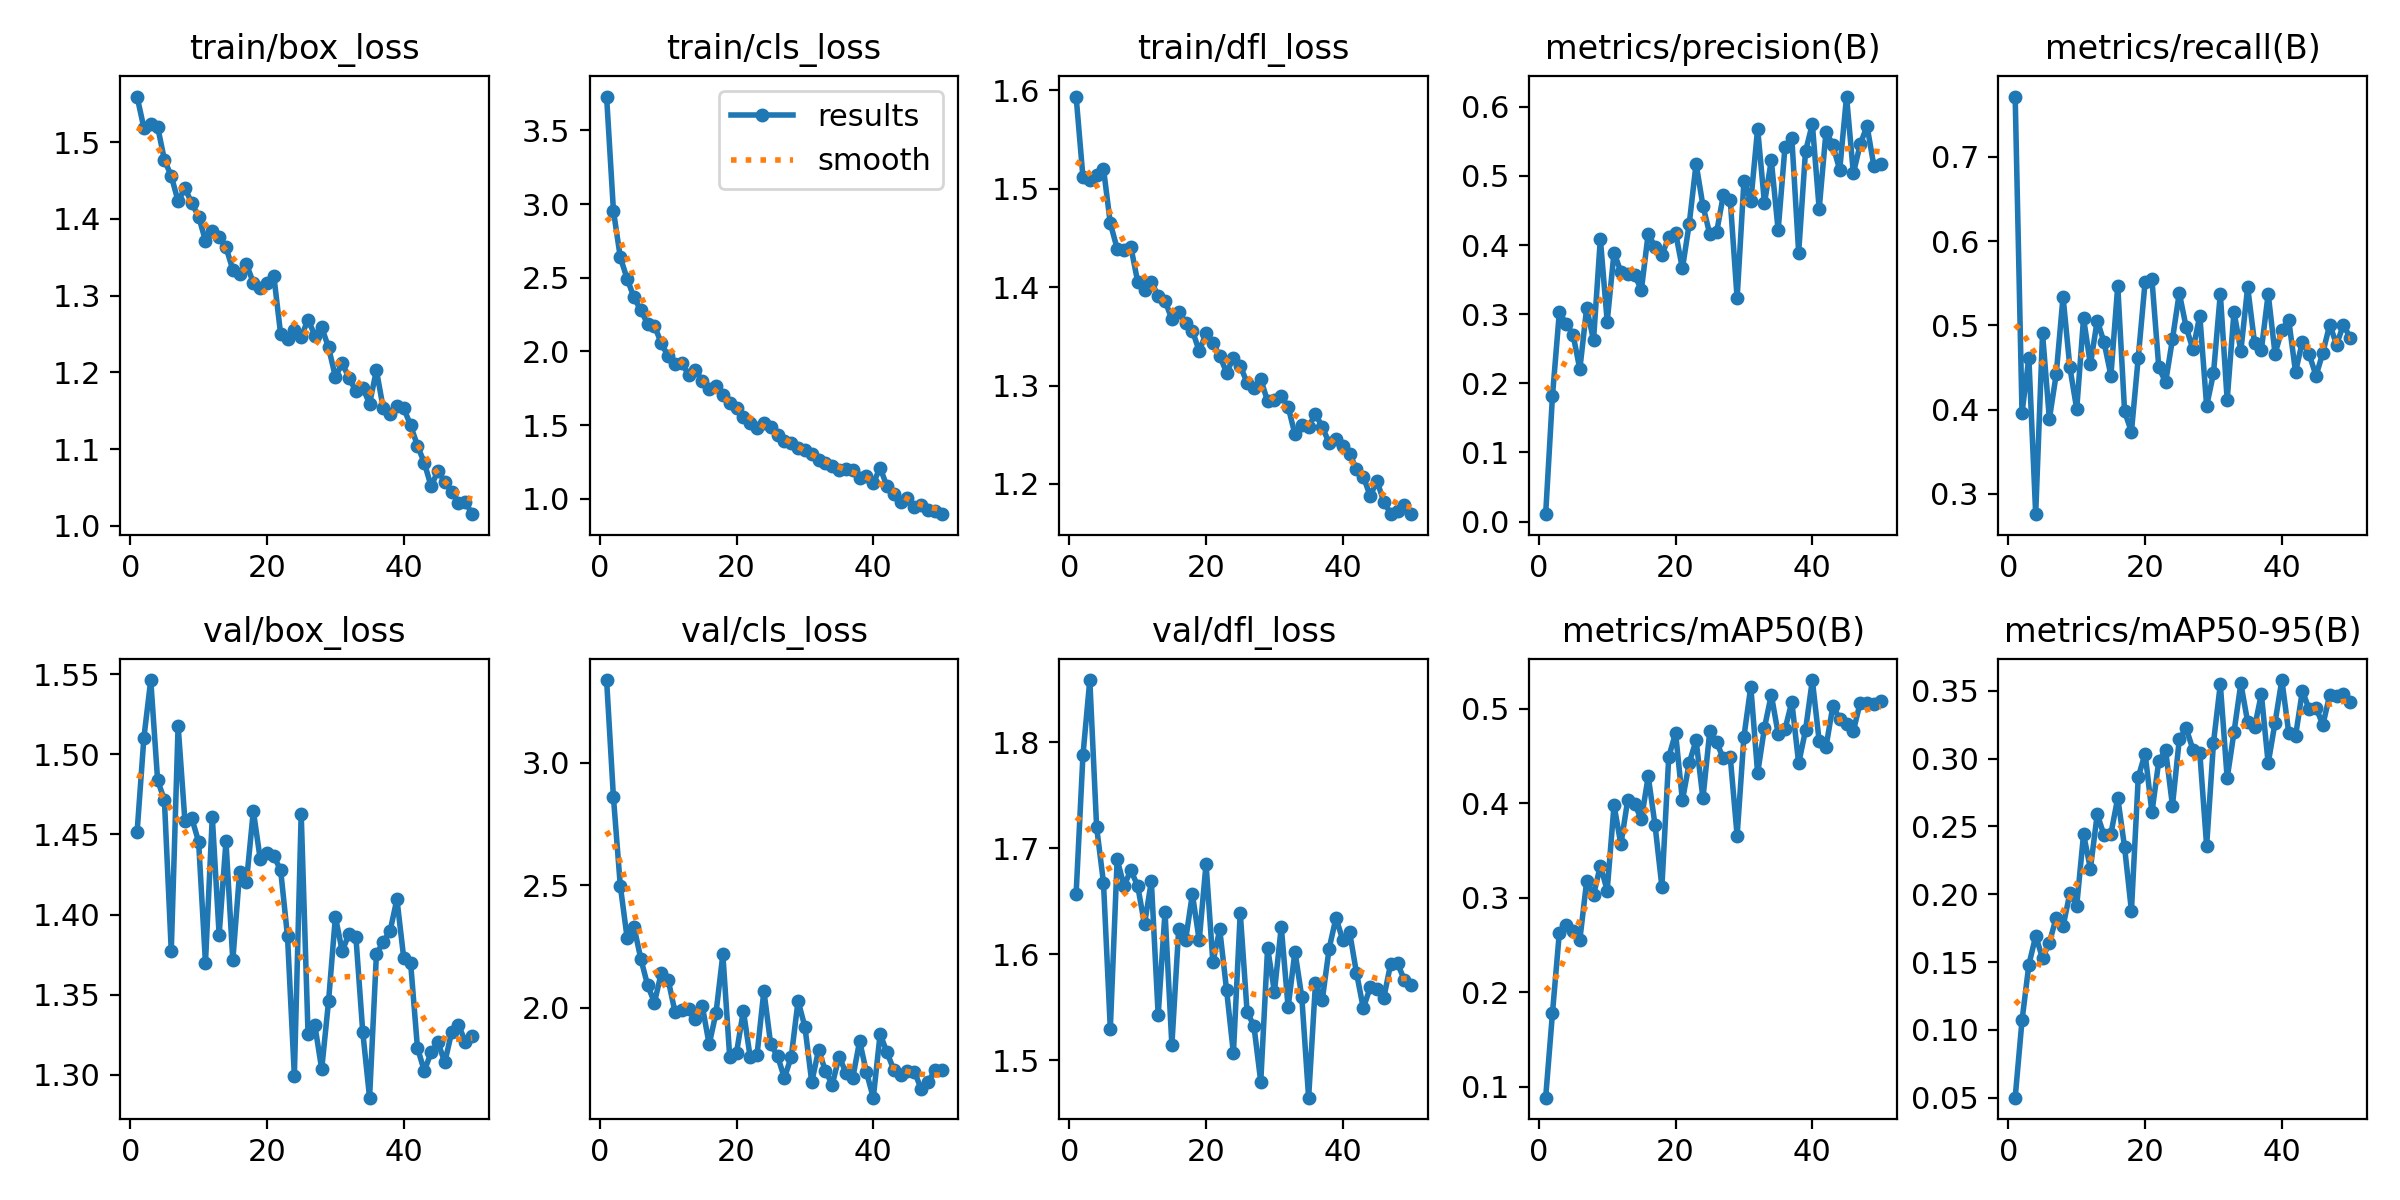

The data file committed next to this chart (first rows):
epoch, train/box_loss, train/cls_loss, train/dfl_loss, metrics/precision(B), metrics/recall(B), metrics/mAP50(B), metrics/mAP50-95(B), val/box_loss, val/cls_loss, val/dfl_loss, lr/pg0, lr/pg1, lr/pg2
1, 1.56, 3.73, 1.594, 0.01071, 0.7714, 0.08832, 0.04999, 1.451, 3.337, 1.657, 0.0002501, 0.0002501, 0.0002501
2, 1.519, 2.954, 1.512, 0.182, 0.3962, 0.1781, 0.1069, 1.51, 2.859, 1.788, 0.0004964, 0.0004964, 0.0004964
3, 1.524, 2.64, 1.509, 0.3027, 0.4615, 0.263, 0.1479, 1.546, 2.499, 1.859, 0.0007325, 0.0007325, 0.0007325
4, 1.521, 2.494, 1.514, 0.2862, 0.276, 0.2717, 0.1692, 1.484, 2.285, 1.72, 0.0007233, 0.0007233, 0.0007233
5, 1.477, 2.368, 1.521, 0.2706, 0.4904, 0.265, 0.1529, 1.471, 2.331, 1.667, 0.0007081, 0.0007081, 0.0007081
6, 1.456, 2.279, 1.465, 0.2204, 0.389, 0.2555, 0.1642, 1.377, 2.2, 1.53, 0.0006929, 0.0006929, 0.0006929
7, 1.423, 2.188, 1.439, 0.3092, 0.4418, 0.3177, 0.1828, 1.518, 2.092, 1.689, 0.0006776, 0.0006776, 0.0006776
8, 1.44, 2.174, 1.438, 0.2624, 0.5339, 0.3026, 0.1763, 1.458, 2.021, 1.665, 0.0006624, 0.0006624, 0.0006624
9, 1.421, 2.056, 1.441, 0.4093, 0.45, 0.3342, 0.2007, 1.46, 2.143, 1.679, 0.0006472, 0.0006472, 0.0006472
10, 1.403, 1.966, 1.406, 0.2893, 0.4007, 0.3077, 0.1915, 1.445, 2.115, 1.665, 0.000632, 0.000632, 0.000632
11, 1.372, 1.916, 1.397, 0.3892, 0.5085, 0.3981, 0.2442, 1.37, 1.984, 1.628, 0.0006167, 0.0006167, 0.0006167
12, 1.384, 1.919, 1.405, 0.3613, 0.4536, 0.3565, 0.2188, 1.461, 1.989, 1.669, 0.0006015, 0.0006015, 0.0006015
13, 1.376, 1.843, 1.391, 0.3588, 0.5057, 0.4034, 0.2589, 1.387, 1.995, 1.542, 0.0005863, 0.0005863, 0.0005863
14, 1.363, 1.872, 1.386, 0.3566, 0.4798, 0.3993, 0.2435, 1.446, 1.956, 1.64, 0.0005711, 0.0005711, 0.0005711
15, 1.334, 1.798, 1.367, 0.3354, 0.4405, 0.3834, 0.2445, 1.371, 2.006, 1.514, 0.0005558, 0.0005558, 0.0005558
16, 1.329, 1.747, 1.375, 0.4167, 0.5469, 0.4287, 0.2711, 1.427, 1.851, 1.624, 0.0005406, 0.0005406, 0.0005406
17, 1.341, 1.763, 1.363, 0.397, 0.3979, 0.3768, 0.2347, 1.421, 1.979, 1.613, 0.0005254, 0.0005254, 0.0005254
18, 1.317, 1.703, 1.356, 0.3858, 0.3737, 0.3117, 0.1877, 1.465, 2.217, 1.657, 0.0005102, 0.0005102, 0.0005102
19, 1.309, 1.651, 1.335, 0.4111, 0.4618, 0.4492, 0.2863, 1.435, 1.8, 1.613, 0.0004949, 0.0004949, 0.0004949
20, 1.317, 1.619, 1.353, 0.4177, 0.5515, 0.4744, 0.3037, 1.439, 1.817, 1.685, 0.0004797, 0.0004797, 0.0004797
21, 1.326, 1.554, 1.343, 0.3661, 0.5544, 0.4031, 0.2603, 1.437, 1.988, 1.592, 0.0004645, 0.0004645, 0.0004645
22, 1.249, 1.516, 1.33, 0.431, 0.4501, 0.443, 0.2982, 1.427, 1.798, 1.623, 0.0004492, 0.0004492, 0.0004492
23, 1.244, 1.483, 1.313, 0.5177, 0.4325, 0.4669, 0.3062, 1.386, 1.809, 1.566, 0.000434, 0.000434, 0.000434
24, 1.256, 1.514, 1.328, 0.4569, 0.4835, 0.4052, 0.2653, 1.299, 2.069, 1.506, 0.0004188, 0.0004188, 0.0004188
25, 1.246, 1.489, 1.32, 0.4158, 0.5384, 0.4764, 0.3142, 1.463, 1.85, 1.639, 0.0004036, 0.0004036, 0.0004036
26, 1.269, 1.435, 1.303, 0.4184, 0.4978, 0.4647, 0.3224, 1.326, 1.804, 1.546, 0.0003883, 0.0003883, 0.0003883
27, 1.248, 1.39, 1.297, 0.4731, 0.4714, 0.4476, 0.3066, 1.331, 1.714, 1.532, 0.0003731, 0.0003731, 0.0003731
28, 1.258, 1.377, 1.306, 0.4648, 0.5115, 0.4487, 0.3041, 1.304, 1.8, 1.48, 0.0003579, 0.0003579, 0.0003579
29, 1.233, 1.347, 1.284, 0.3229, 0.4043, 0.366, 0.2357, 1.346, 2.028, 1.606, 0.0003427, 0.0003427, 0.0003427
30, 1.194, 1.33, 1.286, 0.4931, 0.443, 0.4708, 0.3117, 1.399, 1.923, 1.565, 0.0003274, 0.0003274, 0.0003274
31, 1.212, 1.303, 1.289, 0.4631, 0.5375, 0.5237, 0.3549, 1.377, 1.697, 1.626, 0.0003122, 0.0003122, 0.0003122
32, 1.193, 1.262, 1.278, 0.5685, 0.4114, 0.4319, 0.2855, 1.388, 1.828, 1.55, 0.000297, 0.000297, 0.000297
33, 1.175, 1.241, 1.25, 0.4606, 0.5161, 0.4801, 0.3195, 1.386, 1.742, 1.603, 0.0002818, 0.0002818, 0.0002818
34, 1.18, 1.222, 1.26, 0.5226, 0.4696, 0.515, 0.3554, 1.327, 1.687, 1.56, 0.0002665, 0.0002665, 0.0002665
35, 1.159, 1.194, 1.258, 0.4214, 0.5453, 0.4737, 0.327, 1.286, 1.801, 1.465, 0.0002513, 0.0002513, 0.0002513
36, 1.203, 1.203, 1.271, 0.5422, 0.4795, 0.4784, 0.323, 1.375, 1.736, 1.572, 0.0002361, 0.0002361, 0.0002361
37, 1.153, 1.194, 1.258, 0.5545, 0.4709, 0.5076, 0.3475, 1.383, 1.714, 1.557, 0.0002209, 0.0002209, 0.0002209
38, 1.146, 1.139, 1.242, 0.3891, 0.5373, 0.4424, 0.2965, 1.39, 1.864, 1.605, 0.0002056, 0.0002056, 0.0002056
39, 1.157, 1.154, 1.246, 0.5354, 0.4663, 0.4774, 0.3265, 1.41, 1.737, 1.634, 0.0001904, 0.0001904, 0.0001904
40, 1.153, 1.107, 1.238, 0.5751, 0.4942, 0.5306, 0.3579, 1.373, 1.633, 1.613, 0.0001752, 0.0001752, 0.0001752
41, 1.131, 1.21, 1.23, 0.4523, 0.5065, 0.466, 0.3192, 1.37, 1.893, 1.621, 0.00016, 0.00016, 0.00016
42, 1.104, 1.084, 1.215, 0.5643, 0.4447, 0.4598, 0.3165, 1.317, 1.818, 1.582, 0.0001447, 0.0001447, 0.0001447
43, 1.082, 1.031, 1.208, 0.5448, 0.4808, 0.5031, 0.35, 1.302, 1.747, 1.549, 0.0001295, 0.0001295, 0.0001295
44, 1.051, 0.9802, 1.188, 0.5085, 0.4654, 0.4894, 0.3362, 1.314, 1.724, 1.569, 0.0001143, 0.0001143, 0.0001143
45, 1.071, 1.003, 1.203, 0.6149, 0.4402, 0.4843, 0.3375, 1.32, 1.741, 1.567, 9.9047e-05, 9.9047e-05, 9.9047e-05
46, 1.057, 0.9449, 1.182, 0.5038, 0.4677, 0.4766, 0.3249, 1.308, 1.74, 1.559, 8.3821e-05, 8.3821e-05, 8.3821e-05
47, 1.044, 0.9583, 1.17, 0.5458, 0.5009, 0.5068, 0.3471, 1.327, 1.669, 1.591, 6.8595e-05, 6.8595e-05, 6.8595e-05
48, 1.03, 0.9216, 1.173, 0.5723, 0.4772, 0.5068, 0.3459, 1.331, 1.695, 1.591, 5.3369e-05, 5.3369e-05, 5.3369e-05
49, 1.031, 0.9177, 1.179, 0.5145, 0.5007, 0.5054, 0.3475, 1.321, 1.745, 1.576, 3.8142e-05, 3.8142e-05, 3.8142e-05
50, 1.015, 0.8953, 1.169, 0.5173, 0.4851, 0.5083, 0.3417, 1.324, 1.748, 1.571, 2.2916e-05, 2.2916e-05, 2.2916e-05
